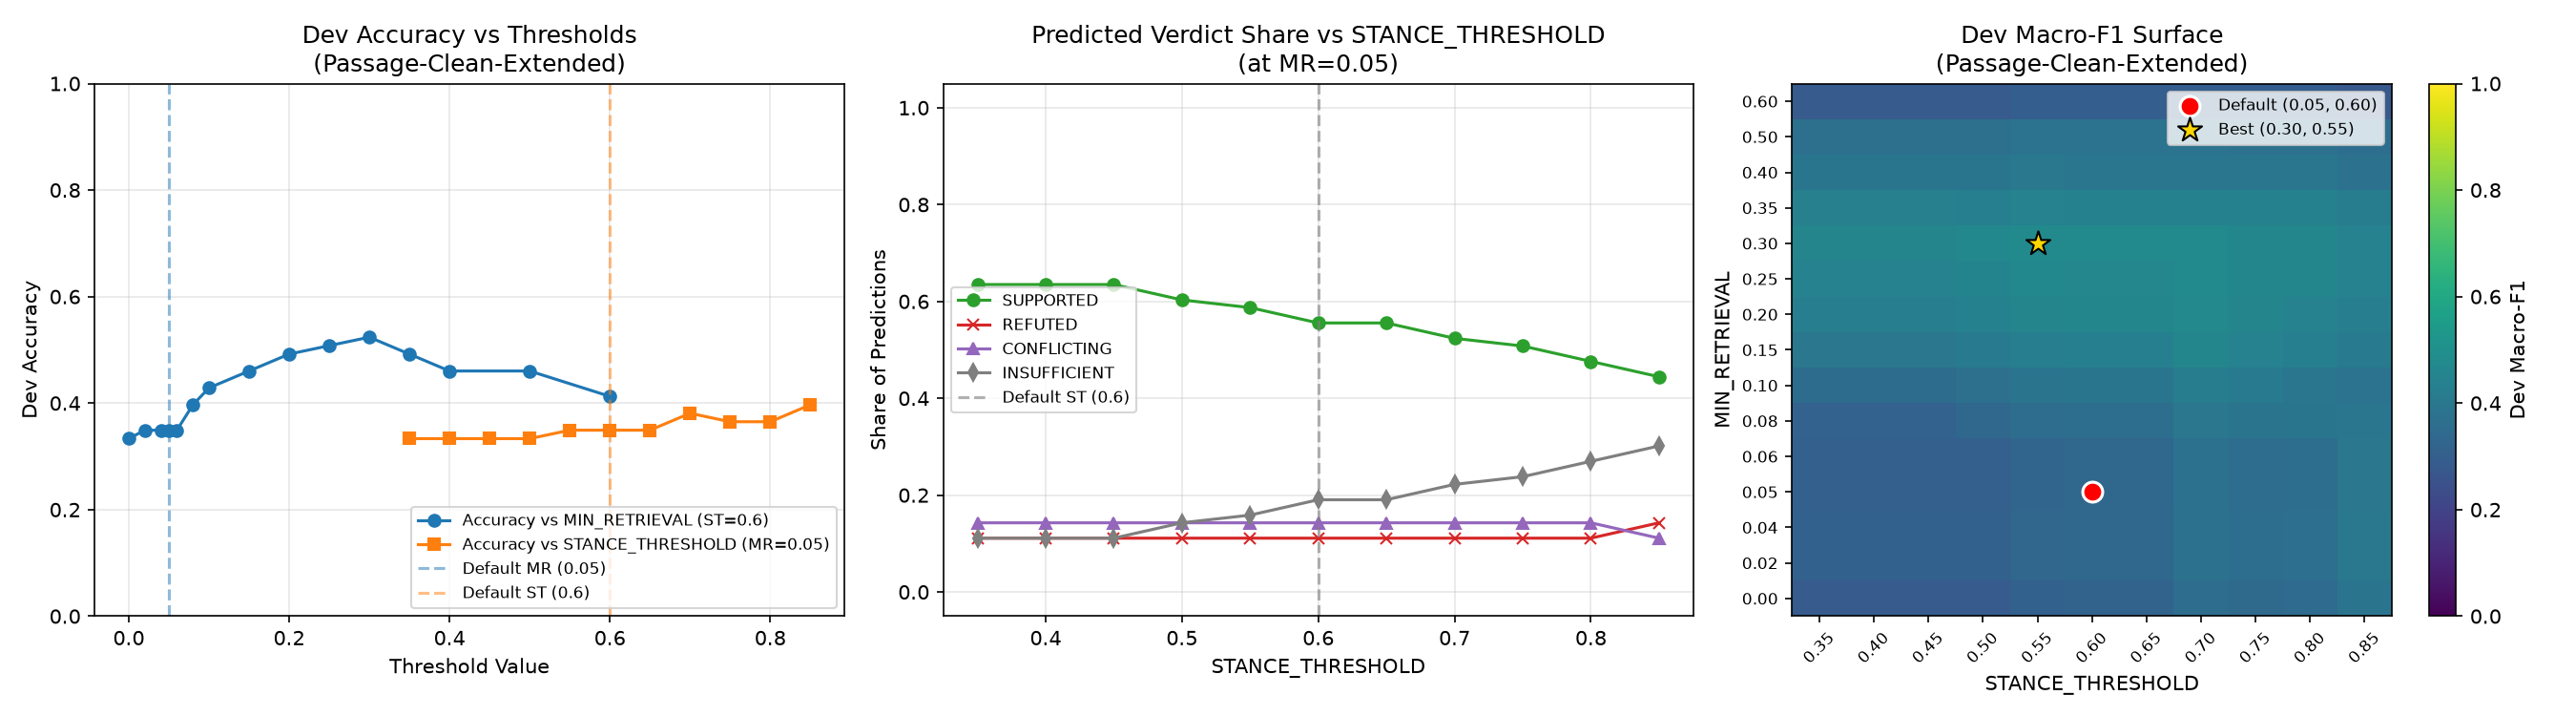

The data file committed next to this chart (first rows):
min_retrieval, stance_threshold, accuracy, macro_f1, recall_SUPPORTED, recall_REFUTED, recall_INSUFFICIENT, share_SUPPORTED, share_REFUTED, share_CONFLICTING, share_INSUFFICIENT
0.0, 0.35, 0.3175, 0.2867, 0.7143, 0.09524, 0.1429, 0.619, 0.127, 0.1587, 0.09524
0.0, 0.4, 0.3175, 0.2867, 0.7143, 0.09524, 0.1429, 0.619, 0.127, 0.1587, 0.09524
0.0, 0.45, 0.3175, 0.2867, 0.7143, 0.09524, 0.1429, 0.619, 0.127, 0.1587, 0.09524
0.0, 0.5, 0.3175, 0.2874, 0.7143, 0.09524, 0.1429, 0.5873, 0.127, 0.1587, 0.127
0.0, 0.55, 0.3333, 0.3103, 0.7143, 0.09524, 0.1905, 0.5714, 0.127, 0.1587, 0.1429
0.0, 0.6, 0.3333, 0.3198, 0.6667, 0.09524, 0.2381, 0.5397, 0.127, 0.1587, 0.1746
0.0, 0.65, 0.3333, 0.3198, 0.6667, 0.09524, 0.2381, 0.5397, 0.127, 0.1587, 0.1746
0.0, 0.7, 0.3651, 0.3593, 0.6667, 0.09524, 0.3333, 0.5079, 0.127, 0.1587, 0.2063
0.0, 0.75, 0.3492, 0.346, 0.619, 0.09524, 0.3333, 0.4921, 0.127, 0.1587, 0.2222
0.0, 0.8, 0.3492, 0.3501, 0.5714, 0.09524, 0.381, 0.4603, 0.127, 0.1587, 0.254
0.0, 0.85, 0.381, 0.385, 0.5714, 0.1429, 0.4286, 0.4286, 0.1587, 0.127, 0.2857
0.02, 0.35, 0.3333, 0.3095, 0.7143, 0.09524, 0.1905, 0.619, 0.1111, 0.1587, 0.1111
0.02, 0.4, 0.3333, 0.3095, 0.7143, 0.09524, 0.1905, 0.619, 0.1111, 0.1587, 0.1111
0.02, 0.45, 0.3333, 0.3095, 0.7143, 0.09524, 0.1905, 0.619, 0.1111, 0.1587, 0.1111
0.02, 0.5, 0.3333, 0.3089, 0.7143, 0.09524, 0.1905, 0.5873, 0.1111, 0.1587, 0.1429
0.02, 0.55, 0.3492, 0.3306, 0.7143, 0.09524, 0.2381, 0.5714, 0.1111, 0.1587, 0.1587
0.02, 0.6, 0.3492, 0.3385, 0.6667, 0.09524, 0.2857, 0.5397, 0.1111, 0.1587, 0.1905
0.02, 0.65, 0.3492, 0.3385, 0.6667, 0.09524, 0.2857, 0.5397, 0.1111, 0.1587, 0.1905
0.02, 0.7, 0.381, 0.3761, 0.6667, 0.09524, 0.381, 0.5079, 0.1111, 0.1587, 0.2222
0.02, 0.75, 0.3651, 0.3624, 0.619, 0.09524, 0.381, 0.4921, 0.1111, 0.1587, 0.2381
0.02, 0.8, 0.3651, 0.3655, 0.5714, 0.09524, 0.4286, 0.4603, 0.1111, 0.1587, 0.2698
0.02, 0.85, 0.3968, 0.4, 0.5714, 0.1429, 0.4762, 0.4286, 0.1429, 0.127, 0.3016
0.04, 0.35, 0.3333, 0.3095, 0.7143, 0.09524, 0.1905, 0.619, 0.1111, 0.1587, 0.1111
0.04, 0.4, 0.3333, 0.3095, 0.7143, 0.09524, 0.1905, 0.619, 0.1111, 0.1587, 0.1111
0.04, 0.45, 0.3333, 0.3095, 0.7143, 0.09524, 0.1905, 0.619, 0.1111, 0.1587, 0.1111
0.04, 0.5, 0.3333, 0.3089, 0.7143, 0.09524, 0.1905, 0.5873, 0.1111, 0.1587, 0.1429
0.04, 0.55, 0.3492, 0.3306, 0.7143, 0.09524, 0.2381, 0.5714, 0.1111, 0.1587, 0.1587
0.04, 0.6, 0.3492, 0.3385, 0.6667, 0.09524, 0.2857, 0.5397, 0.1111, 0.1587, 0.1905
0.04, 0.65, 0.3492, 0.3385, 0.6667, 0.09524, 0.2857, 0.5397, 0.1111, 0.1587, 0.1905
0.04, 0.7, 0.381, 0.3761, 0.6667, 0.09524, 0.381, 0.5079, 0.1111, 0.1587, 0.2222
0.04, 0.75, 0.3651, 0.3624, 0.619, 0.09524, 0.381, 0.4921, 0.1111, 0.1587, 0.2381
0.04, 0.8, 0.3651, 0.3655, 0.5714, 0.09524, 0.4286, 0.4603, 0.1111, 0.1587, 0.2698
0.04, 0.85, 0.3968, 0.4, 0.5714, 0.1429, 0.4762, 0.4286, 0.1429, 0.127, 0.3016
0.05, 0.35, 0.3333, 0.3068, 0.7143, 0.09524, 0.1905, 0.6349, 0.1111, 0.1429, 0.1111
0.05, 0.4, 0.3333, 0.3068, 0.7143, 0.09524, 0.1905, 0.6349, 0.1111, 0.1429, 0.1111
0.05, 0.45, 0.3333, 0.3068, 0.7143, 0.09524, 0.1905, 0.6349, 0.1111, 0.1429, 0.1111
0.05, 0.5, 0.3333, 0.306, 0.7143, 0.09524, 0.1905, 0.6032, 0.1111, 0.1429, 0.1429
0.05, 0.55, 0.3492, 0.3276, 0.7143, 0.09524, 0.2381, 0.5873, 0.1111, 0.1429, 0.1587
0.05, 0.6, 0.3492, 0.3355, 0.6667, 0.09524, 0.2857, 0.5556, 0.1111, 0.1429, 0.1905
0.05, 0.65, 0.3492, 0.3355, 0.6667, 0.09524, 0.2857, 0.5556, 0.1111, 0.1429, 0.1905
0.05, 0.7, 0.381, 0.3728, 0.6667, 0.09524, 0.381, 0.5238, 0.1111, 0.1429, 0.2222
0.05, 0.75, 0.3651, 0.3593, 0.619, 0.09524, 0.381, 0.5079, 0.1111, 0.1429, 0.2381
0.05, 0.8, 0.3651, 0.3624, 0.5714, 0.09524, 0.4286, 0.4762, 0.1111, 0.1429, 0.2698
0.05, 0.85, 0.3968, 0.3966, 0.5714, 0.1429, 0.4762, 0.4444, 0.1429, 0.1111, 0.3016
0.06, 0.35, 0.3333, 0.3068, 0.7143, 0.09524, 0.1905, 0.6349, 0.1111, 0.1429, 0.1111
0.06, 0.4, 0.3333, 0.3068, 0.7143, 0.09524, 0.1905, 0.6349, 0.1111, 0.1429, 0.1111
0.06, 0.45, 0.3333, 0.3068, 0.7143, 0.09524, 0.1905, 0.6349, 0.1111, 0.1429, 0.1111
0.06, 0.5, 0.3333, 0.306, 0.7143, 0.09524, 0.1905, 0.6032, 0.1111, 0.1429, 0.1429
0.06, 0.55, 0.3492, 0.3276, 0.7143, 0.09524, 0.2381, 0.5873, 0.1111, 0.1429, 0.1587
0.06, 0.6, 0.3492, 0.3355, 0.6667, 0.09524, 0.2857, 0.5556, 0.1111, 0.1429, 0.1905
0.06, 0.65, 0.3492, 0.3355, 0.6667, 0.09524, 0.2857, 0.5556, 0.1111, 0.1429, 0.1905
0.06, 0.7, 0.381, 0.3728, 0.6667, 0.09524, 0.381, 0.5238, 0.1111, 0.1429, 0.2222
0.06, 0.75, 0.3651, 0.3593, 0.619, 0.09524, 0.381, 0.5079, 0.1111, 0.1429, 0.2381
0.06, 0.8, 0.3651, 0.3624, 0.5714, 0.09524, 0.4286, 0.4762, 0.1111, 0.1429, 0.2698
0.06, 0.85, 0.3968, 0.3966, 0.5714, 0.1429, 0.4762, 0.4444, 0.1429, 0.1111, 0.3016
0.08, 0.35, 0.3651, 0.3157, 0.8095, 0.09524, 0.1905, 0.6984, 0.09524, 0.07937, 0.127
0.08, 0.4, 0.3651, 0.3157, 0.8095, 0.09524, 0.1905, 0.6984, 0.09524, 0.07937, 0.127
0.08, 0.45, 0.3651, 0.3157, 0.8095, 0.09524, 0.1905, 0.6984, 0.09524, 0.07937, 0.127
0.08, 0.5, 0.381, 0.3363, 0.8095, 0.09524, 0.2381, 0.6508, 0.09524, 0.07937, 0.1746
0.08, 0.55, 0.3968, 0.3564, 0.8095, 0.09524, 0.2857, 0.6349, 0.09524, 0.07937, 0.1905
... 105 more rows
